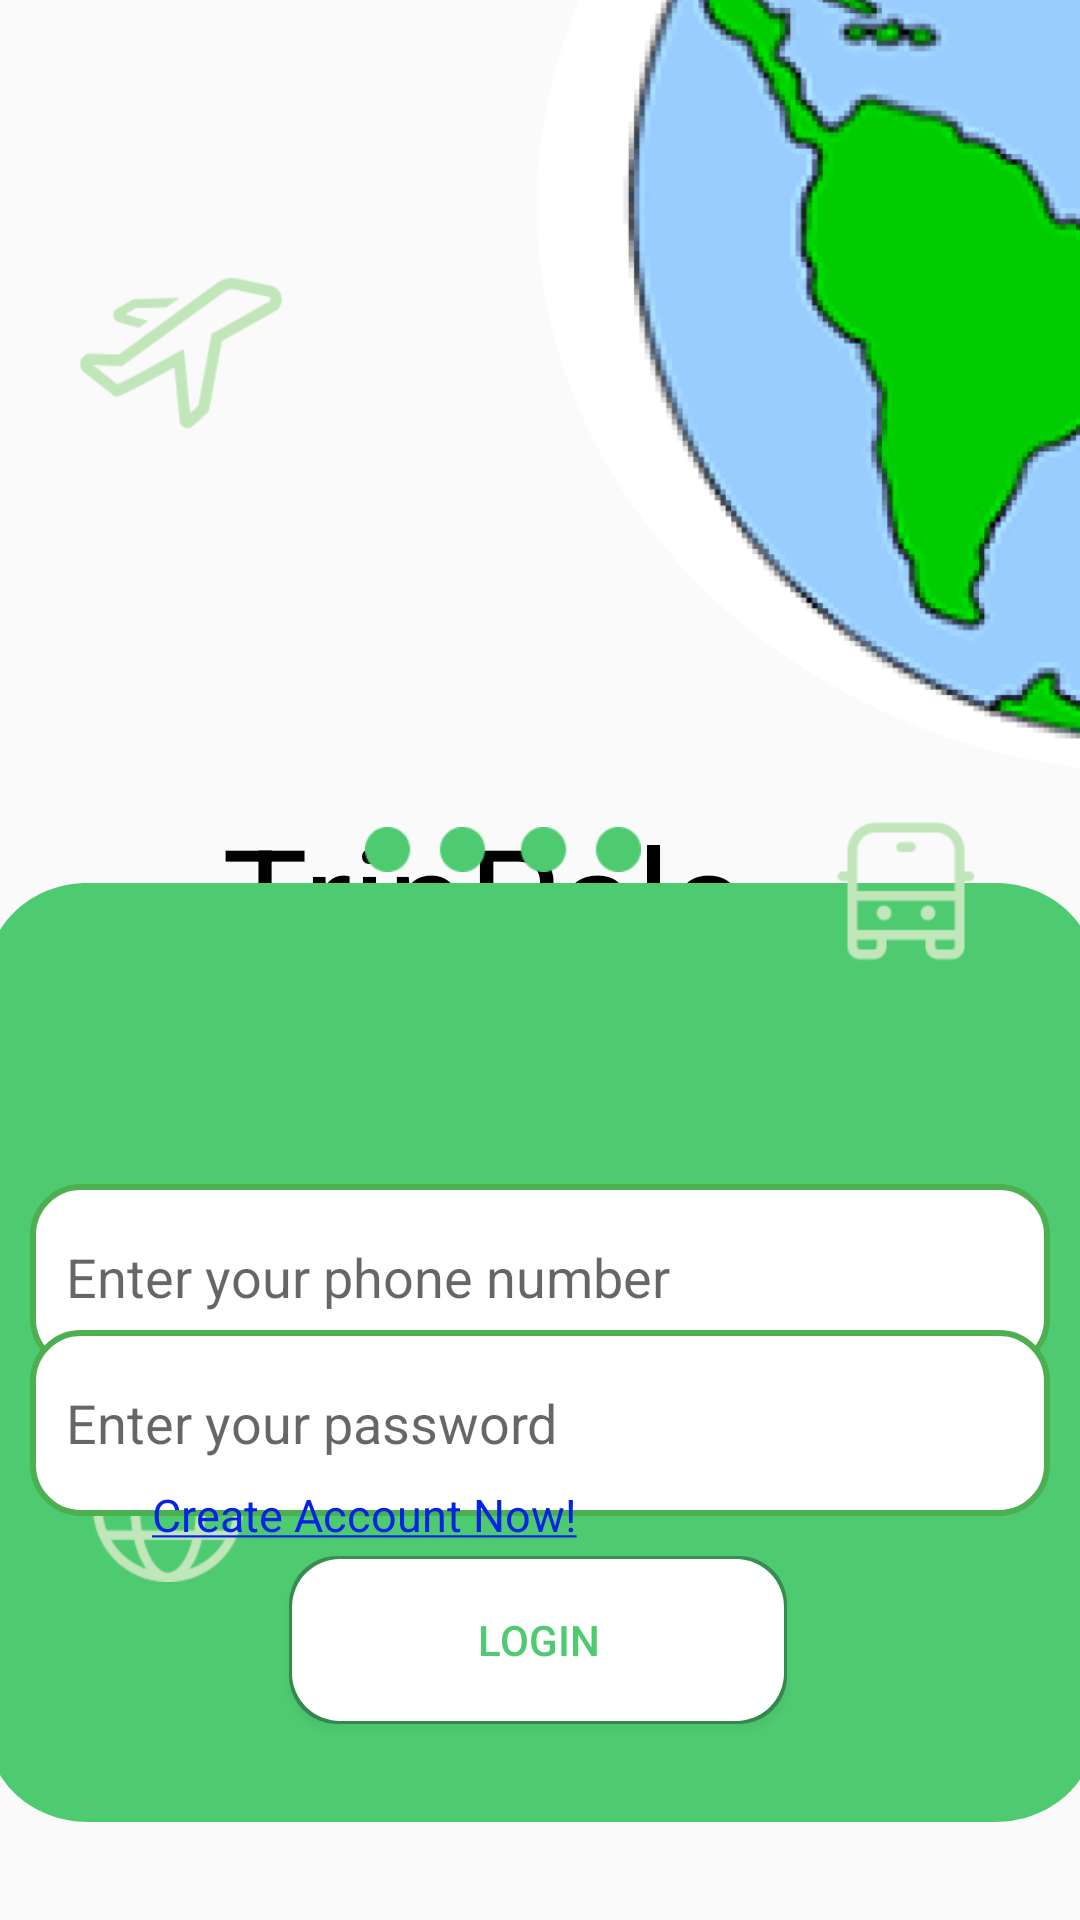

Reconstruct the res/layout file that produces this screen, plus the resources it refers to.
<!-- AndroidManifest.xml: application theme Theme.TripPals -->
<!-- res/layout/activity_main.xml -->
<?xml version="1.0" encoding="utf-8"?>
<androidx.constraintlayout.widget.ConstraintLayout
    xmlns:android="http://schemas.android.com/apk/res/android"
    xmlns:app="http://schemas.android.com/apk/res-auto"
    xmlns:tools="http://schemas.android.com/tools"
    android:id="@+id/main"
    android:layout_width="match_parent"
    android:layout_height="match_parent"
    tools:context=".MainActivity">

    <ImageView
        android:layout_width="181dp"
        android:layout_height="258dp"
        android:background="@drawable/img_2"
        app:layout_constraintBottom_toBottomOf="parent"
        app:layout_constraintEnd_toEndOf="parent"
        app:layout_constraintHorizontal_bias="1.0"
        app:layout_constraintStart_toStartOf="parent"
        app:layout_constraintTop_toTopOf="parent"
        app:layout_constraintVertical_bias="0.0" />

    <TextView
        android:id="@+id/trippals"
        android:layout_width="208dp"
        android:layout_height="80dp"
        android:layout_alignParentLeft="true"
        android:layout_alignParentTop="true"
        android:gravity="top"
        android:text="@string/trippals"
        android:textColor="#000000"
        android:textSize="48sp"
        app:layout_constraintBottom_toBottomOf="parent"
        app:layout_constraintEnd_toEndOf="parent"
        app:layout_constraintHorizontal_bias="0.487"
        app:layout_constraintStart_toStartOf="parent"
        app:layout_constraintTop_toTopOf="parent"
        app:layout_constraintVertical_bias="0.476" />

    <View
        android:id="@+id/view"
        android:layout_width="369dp"
        android:layout_height="313dp"
        android:background="@drawable/rectangle"
        app:layout_constraintBottom_toBottomOf="parent"
        app:layout_constraintEnd_toEndOf="parent"
        app:layout_constraintStart_toStartOf="parent"
        app:layout_constraintTop_toTopOf="parent"
        app:layout_constraintVertical_bias="0.9" />

    <ImageView
        android:id="@+id/imageView"
        android:layout_width="50dp"
        android:layout_height="50dp"
        app:layout_constraintBottom_toBottomOf="parent"
        app:layout_constraintEnd_toEndOf="parent"
        app:layout_constraintHorizontal_bias="0.1"
        app:layout_constraintStart_toStartOf="parent"
        app:layout_constraintTop_toTopOf="parent"
        app:layout_constraintVertical_bias="0.809"
        app:srcCompat="@drawable/img" />

    <ImageView
        android:id="@+id/imageView3"
        android:layout_width="52dp"
        android:layout_height="52dp"
        app:layout_constraintBottom_toBottomOf="parent"
        app:layout_constraintEnd_toEndOf="parent"
        app:layout_constraintHorizontal_bias="0.896"
        app:layout_constraintStart_toStartOf="parent"
        app:layout_constraintTop_toTopOf="parent"
        app:layout_constraintVertical_bias="0.461"
        app:srcCompat="@drawable/img_3" />

    <ImageView
        android:id="@+id/imageView4"
        android:layout_width="68dp"
        android:layout_height="68dp"
        app:layout_constraintBottom_toBottomOf="parent"
        app:layout_constraintEnd_toEndOf="parent"
        app:layout_constraintHorizontal_bias="0.09"
        app:layout_constraintStart_toStartOf="parent"
        app:layout_constraintTop_toTopOf="parent"
        app:layout_constraintVertical_bias="0.146"
        app:srcCompat="@drawable/img_4" />

    <ImageView
        android:id="@+id/imageView5"
        android:layout_width="92dp"
        android:layout_height="15dp"
        app:layout_constraintBottom_toBottomOf="parent"
        app:layout_constraintEnd_toEndOf="parent"
        app:layout_constraintHorizontal_bias="0.454"
        app:layout_constraintStart_toStartOf="parent"
        app:layout_constraintTop_toTopOf="parent"
        app:layout_constraintVertical_bias="0.441"
        app:srcCompat="@drawable/img_5" />

    <ImageView
        android:id="@+id/imageView2"
        android:layout_width="68dp"
        android:layout_height="68dp"
        app:layout_constraintBottom_toBottomOf="parent"
        app:layout_constraintEnd_toEndOf="parent"
        app:layout_constraintHorizontal_bias="0.897"
        app:layout_constraintStart_toStartOf="parent"
        app:layout_constraintTop_toTopOf="parent"
        app:layout_constraintVertical_bias="0.735"
        app:srcCompat="@drawable/img_1" />

    <EditText
        android:id="@+id/editTextNumber"
        android:layout_width="340dp"
        android:layout_height="62dp"
        android:background="@drawable/edittext_bg"
        android:ems="10"
        android:hint="Enter your phone number"
        android:inputType="number"
        app:layout_constraintBottom_toBottomOf="parent"
        app:layout_constraintEnd_toEndOf="parent"
        app:layout_constraintStart_toStartOf="parent"
        app:layout_constraintTop_toTopOf="parent"
        app:layout_constraintVertical_bias="0.683" />

    <EditText
        android:id="@+id/editTextNumber2"
        android:layout_width="340dp"
        android:layout_height="62dp"
        android:background="@drawable/edittext_bg"
        android:ems="10"
        android:hint="Enter your password"
        android:inputType="textPassword"
        app:layout_constraintBottom_toBottomOf="parent"
        app:layout_constraintEnd_toEndOf="parent"
        app:layout_constraintStart_toStartOf="parent"
        app:layout_constraintTop_toTopOf="parent"
        app:layout_constraintVertical_bias="0.767" />

    <TextView
        android:onClick="goRegister"
        android:id="@+id/trippals3"
        android:layout_width="201dp"
        android:layout_height="24dp"
        android:text="@string/createAccount"
        android:textColor="#0622E6"
        android:textSize="15sp"
        app:layout_constraintBottom_toBottomOf="parent"
        app:layout_constraintEnd_toEndOf="parent"
        app:layout_constraintHorizontal_bias="0.319"
        app:layout_constraintStart_toStartOf="parent"
        app:layout_constraintTop_toTopOf="parent"
        app:layout_constraintVertical_bias="0.803" />

    <Button
        android:id="@+id/btn_login"
        android:layout_width="166dp"
        android:layout_height="56dp"
        android:background="@drawable/button_bg"
        android:text="Login"
        android:textColor="#4ECB71"
        app:layout_constraintBottom_toBottomOf="parent"
        app:layout_constraintEnd_toEndOf="parent"
        app:layout_constraintHorizontal_bias="0.497"
        app:layout_constraintStart_toStartOf="parent"
        app:layout_constraintTop_toTopOf="parent"
        app:layout_constraintVertical_bias="0.888" />

</androidx.constraintlayout.widget.ConstraintLayout>
<!-- resources referenced by this layout -->
<resources>
  <!-- drawable button_bg (drawable) -->
  <layer-list xmlns:android="http://schemas.android.com/apk/res/android">
  
      
      <item>
          <shape android:shape="rectangle">
              <solid android:color="#4C000000" /> 
              <corners android:radius="16dp" />
              <padding
                  android:left="1dp"
                  android:top="1dp"
                  android:right="1dp"
                  android:bottom="1dp"/>
          </shape>
      </item>
  
      
      <item>
          <shape android:shape="rectangle">
              <solid android:color="#FFFFFF" /> 
              <corners android:radius="16dp" /> 
          </shape>
      </item>
  </layer-list>
  <!-- drawable edittext_bg (drawable) -->
  <shape xmlns:android="http://schemas.android.com/apk/res/android">
      
      <solid android:color="#FFFFFF" />
  
      
      <corners android:radius="16dp" />
  
      
      <stroke
          android:width="2dp"
          android:color="#4CAF50" /> 
  
      
      <padding
          android:left="12dp"
          android:top="12dp"
          android:right="12dp"
          android:bottom="12dp"/>
  </shape>
  <!-- drawable img: png bitmap (drawable, 2401 bytes) -->
  <!-- drawable img_1: png bitmap (drawable, 2426 bytes) -->
  <!-- drawable img_2: png bitmap (drawable, 36298 bytes) -->
  <!-- drawable img_3: png bitmap (drawable, 1289 bytes) -->
  <!-- drawable img_4: png bitmap (drawable, 2300 bytes) -->
  <!-- drawable img_5: png bitmap (drawable, 707 bytes) -->
  <!-- drawable rectangle (drawable) -->
  <vector
      xmlns:android="http://schemas.android.com/apk/res/android"
      xmlns:aapt="http://schemas.android.com/aapt"
      android:width="366dp"
      android:height="345.5dp"
      android:viewportWidth="366"
      android:viewportHeight="345.5"
      >
      <group>
          <clip-path
              android:pathData="M33 0H333C351.225 0 366 14.7746 366 33V312.5C366 330.725 351.225 345.5 333 345.5H33C14.7746 345.5 0 330.725 0 312.5V33C0 14.7746 14.7746 0 33 0Z"
              />
          <path
              android:pathData="M0 0V345.5H366V0"
              android:fillColor="#4ECB71"
              />
      </group>
  </vector>
  <string name="createAccount"><u>Create Account Now!</u></string>
  <string name="trippals">
  TripPals
  </string>
  <style name="Theme.TripPals" parent="Base.Theme.TripPals" />
  <style name="Base.Theme.TripPals" parent="Theme.AppCompat.Light.NoActionBar">
          
          
      </style>
</resources>
